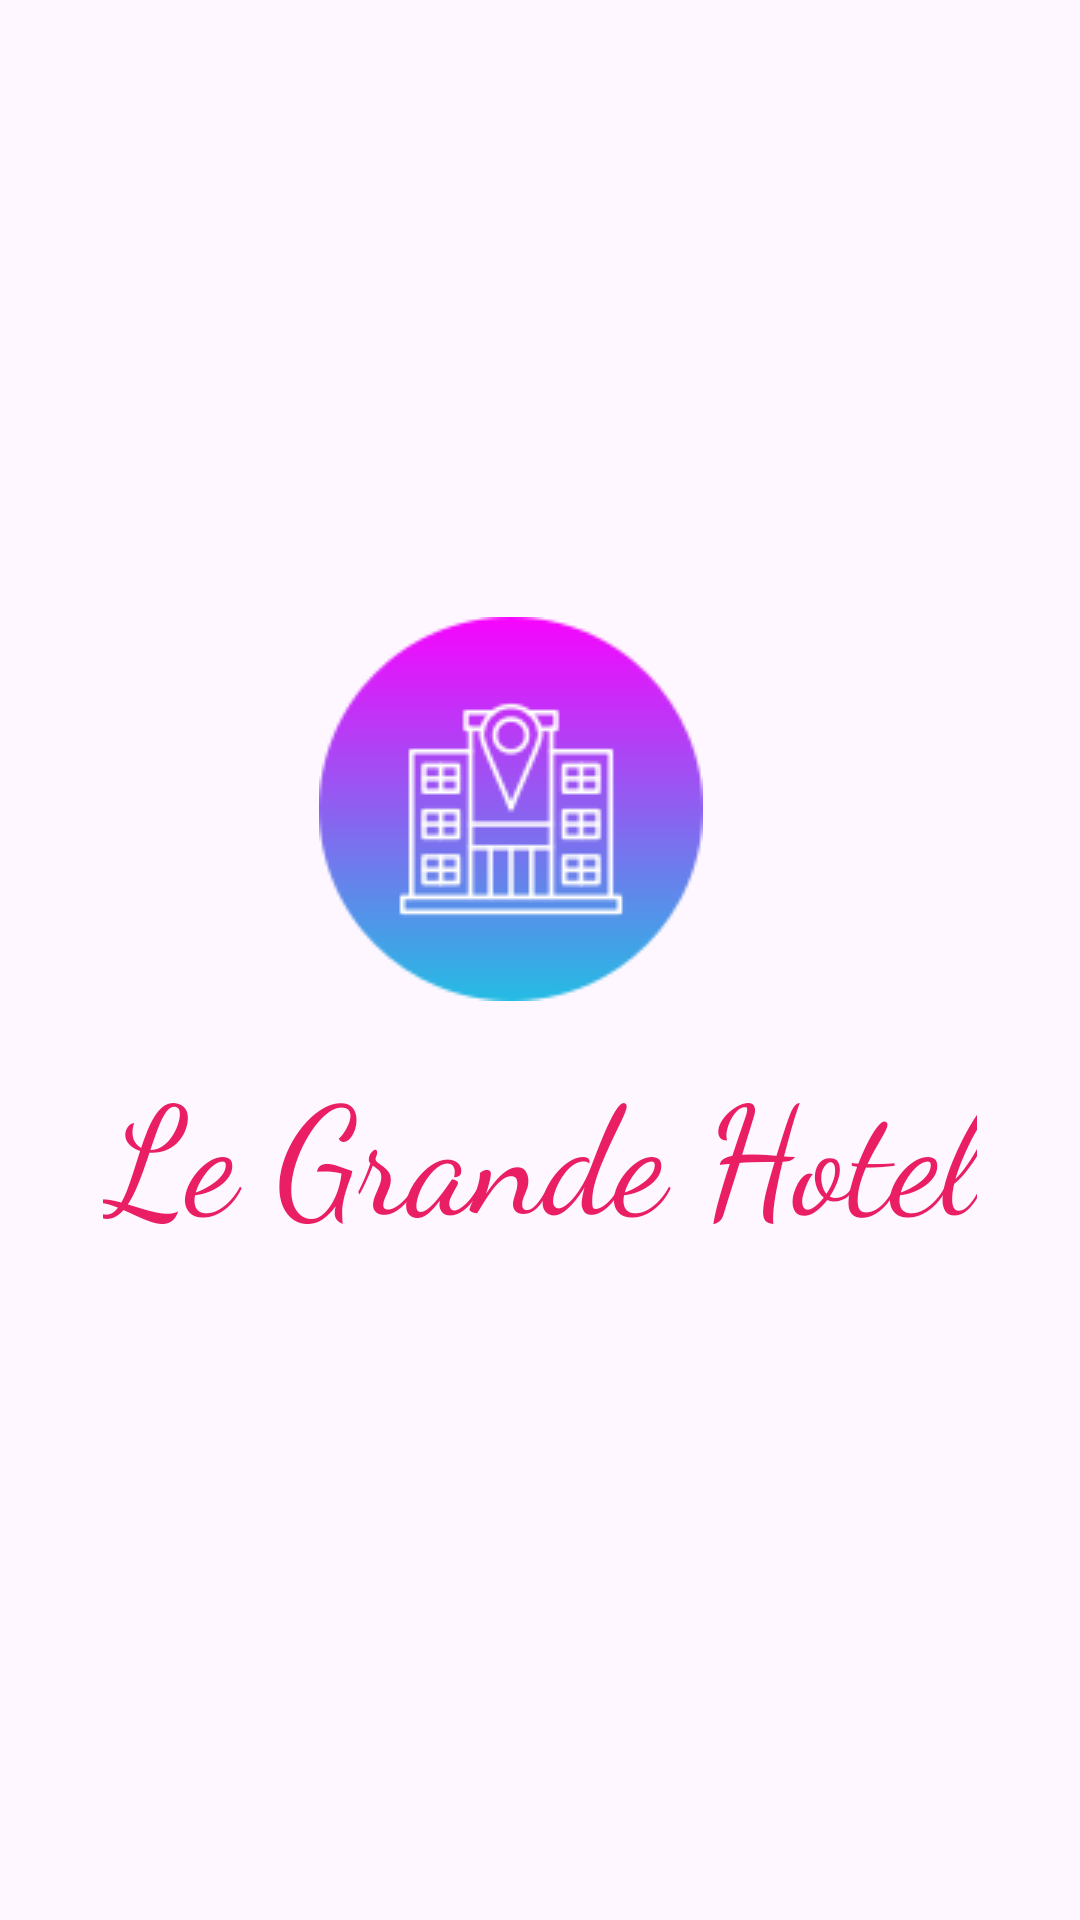

The Android layout XML behind this screen, and the referenced resources:
<!-- AndroidManifest.xml: application theme Theme.LeGrandeHotel -->
<!-- res/layout/activity_main.xml -->
<?xml version="1.0" encoding="utf-8"?>
<androidx.constraintlayout.widget.ConstraintLayout xmlns:android="http://schemas.android.com/apk/res/android"
    xmlns:app="http://schemas.android.com/apk/res-auto"
    xmlns:tools="http://schemas.android.com/tools"
    android:layout_width="match_parent"
    android:layout_height="match_parent"
    tools:context=".MainActivity">


    <ImageView
        android:layout_width="wrap_content"
        android:layout_height="wrap_content"
        android:src="@drawable/hotel"
        app:layout_constraintBottom_toBottomOf="parent"
        app:layout_constraintEnd_toEndOf="parent"
        app:layout_constraintHorizontal_bias="0.459"
        app:layout_constraintStart_toStartOf="parent"
        app:layout_constraintTop_toTopOf="parent"
        app:layout_constraintVertical_bias="0.402" />

    <TextView
        android:id="@+id/textView"
        android:layout_width="wrap_content"
        android:layout_height="wrap_content"
        android:fontFamily="cursive"
        android:text="Le Grande Hotel"
        android:textColor="#E91E63"
        android:textSize="50sp"
        app:layout_constraintBottom_toBottomOf="parent"
        app:layout_constraintEnd_toEndOf="parent"
        app:layout_constraintStart_toStartOf="parent"
        app:layout_constraintTop_toTopOf="parent"
        app:layout_constraintVertical_bias="0.611" />
</androidx.constraintlayout.widget.ConstraintLayout>
<!-- resources referenced by this layout -->
<resources>
  <!-- drawable hotel: png bitmap (drawable, 7926 bytes) -->
  <style name="Theme.LeGrandeHotel" parent="Base.Theme.LeGrandeHotel" />
  <style name="Base.Theme.LeGrandeHotel" parent="Theme.Material3.DayNight.NoActionBar">
          
          
      </style>
</resources>
